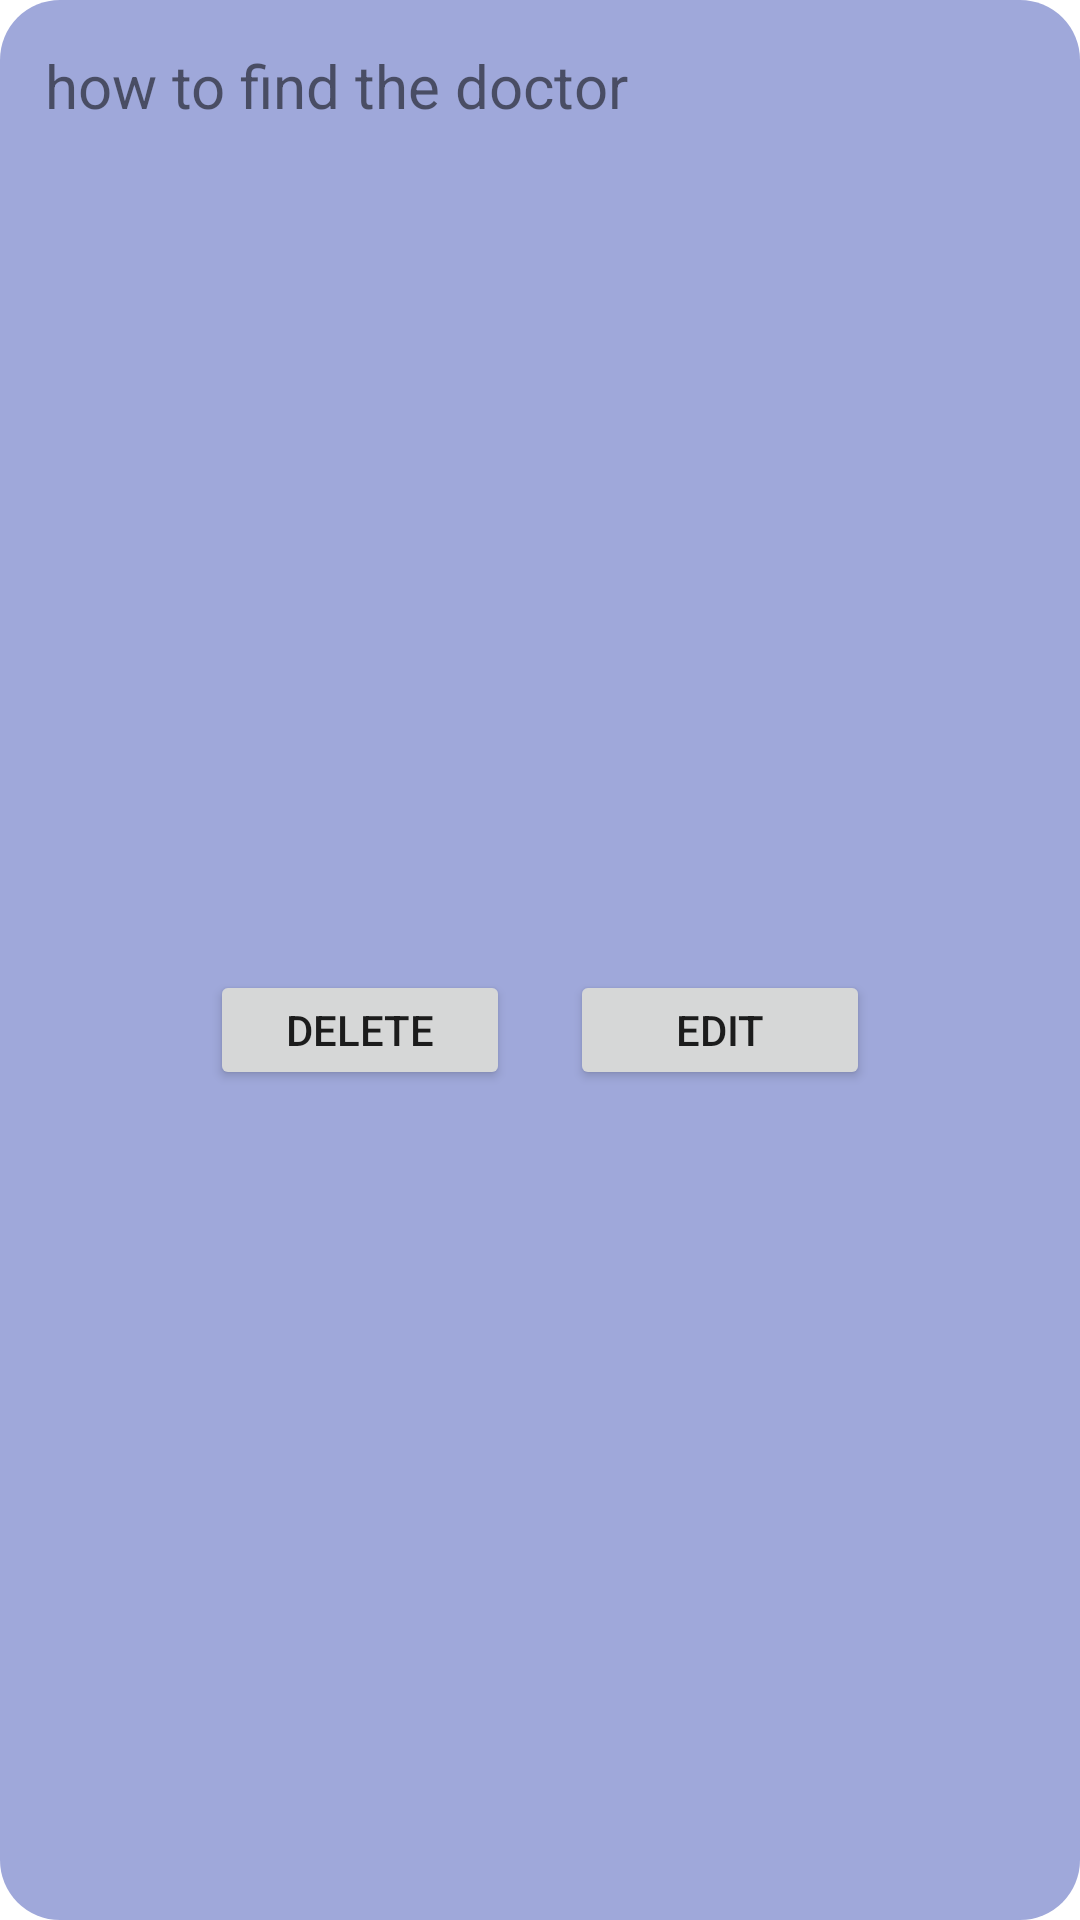

Reconstruct the res/layout file that produces this screen, plus the resources it refers to.
<!-- AndroidManifest.xml: application theme Theme.HELPINGHAND -->
<!-- res/layout/faq.xml -->
<RelativeLayout xmlns:android="http://schemas.android.com/apk/res/android"
    android:id="@+id/faqLayout"
    android:layout_width="match_parent"
    android:layout_height="wrap_content"
    android:layout_margin="10dp"
    android:background="@drawable/input_background"
    android:padding="5dp">

    <TextView
        android:id="@+id/tvfaq"
        android:layout_width="wrap_content"
        android:layout_height="wrap_content"
        android:padding="10dp"
        android:text="how to find the doctor"
        android:textSize="@dimen/textMedium" />

    <LinearLayout
        android:layout_width="match_parent"
        android:layout_height="wrap_content"
        android:layout_below="@id/tvfaq"
        android:layout_alignParentBottom="true"
        android:orientation="horizontal"
        android:gravity="center">

        <Button
            android:id="@+id/delete"
            android:layout_width="100dp"
            android:layout_height="40dp"
            android:text="@string/delete" />

        <Button
            android:id="@+id/update"
            android:layout_width="100dp"
            android:layout_height="40dp"
            android:layout_marginLeft="20dp"
            android:text="@string/svmecmnt" />
    </LinearLayout>

</RelativeLayout>
<!-- resources referenced by this layout -->
<resources>
  <dimen name="textMedium">20sp</dimen>
  <!-- drawable input_background (drawable) -->
  <?xml version="1.0" encoding="utf-8"?>
  <shape xmlns:android="http://schemas.android.com/apk/res/android">
      <corners android:radius="20dp"/>
      <solid android:color="@color/color5"/>
  </shape>
  <string name="delete">Delete</string>
  <string name="svmecmnt">Edit</string>
  <style name="Theme.HELPINGHAND" parent="Theme.MaterialComponents.DayNight.NoActionBar">
          
          <item name="colorPrimary">@color/indigo_500</item>
          <item name="colorPrimaryVariant">@color/indigo_700</item>
          <item name="colorOnPrimary">@color/white</item>
          
          <item name="colorSecondary">@color/color5</item>
          <item name="colorSecondaryVariant">@color/color5</item>
          <item name="colorOnSecondary">@color/black</item>
          
          <item name="android:statusBarColor">@color/indigo_700</item>
          
      </style>
  <color name="color5">#FF9FA8DA</color>
  <color name="indigo_500">#5C6BC0</color>
  <color name="indigo_700">#3949AB</color>
  <color name="white">#FFFFFFFF</color>
  <color name="black">#FF000000</color>
</resources>
